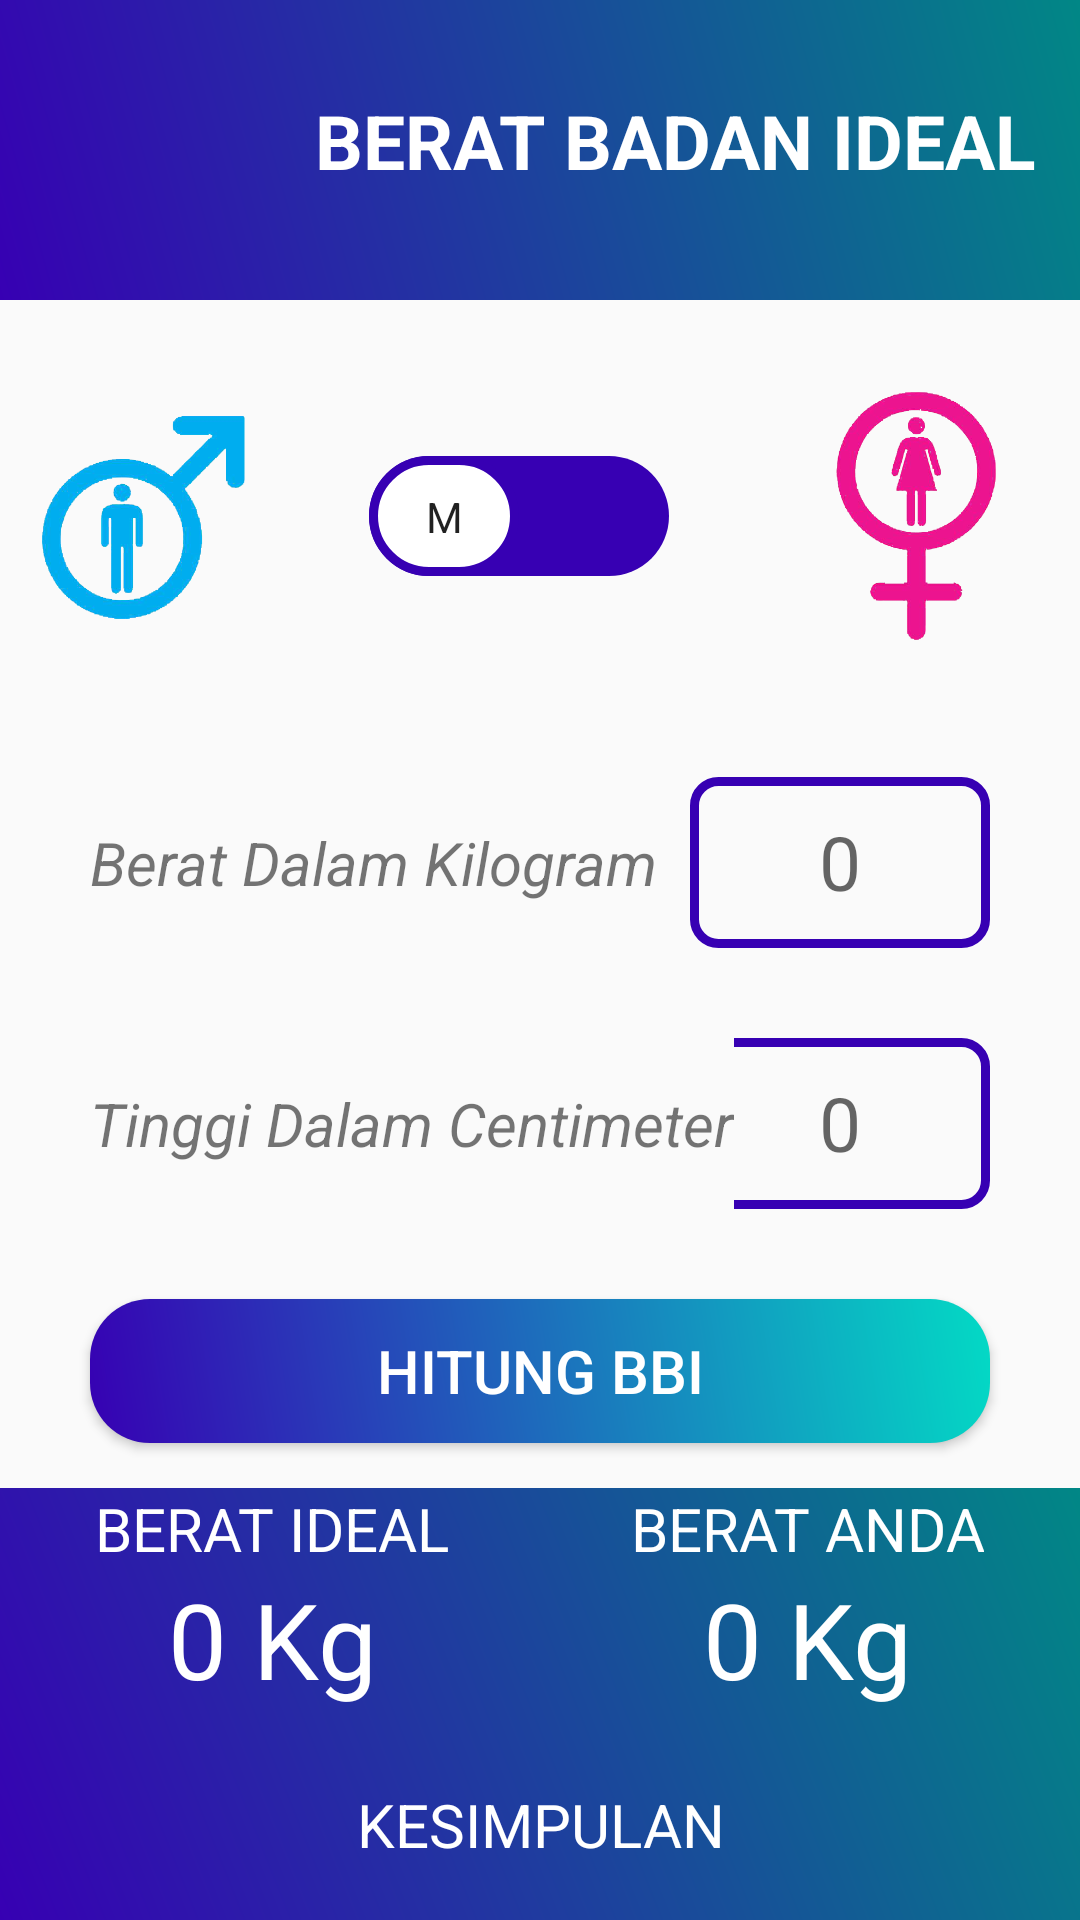

This screen was rendered from an Android layout file. Write that file and the resources it references.
<!-- AndroidManifest.xml: application theme Theme.MultiCalculate -->
<!-- res/layout/activity_bbi.xml -->
<?xml version="1.0" encoding="utf-8"?>
<LinearLayout xmlns:android="http://schemas.android.com/apk/res/android"
    xmlns:app="http://schemas.android.com/apk/res-auto"
    xmlns:tools="http://schemas.android.com/tools"
    android:layout_width="match_parent"
    android:layout_height="match_parent"
    android:background="@drawable/background"
    android:orientation="vertical"
    tools:context=".bbi">

    <LinearLayout
        android:layout_width="match_parent"
        android:layout_height="wrap_content"
        android:background="@drawable/grad_bg"
        android:gravity="left">
        <ImageView
            android:layout_width="70dp"
            android:layout_height="70dp"
            android:layout_marginVertical="15dp"
            android:layout_marginLeft="30dp"
            android:src="@drawable/bmi"/>
        <TextView
            android:layout_width="wrap_content"
            android:layout_height="wrap_content"
            android:text="BERAT BADAN IDEAL"
            android:textAlignment="center"
            android:textSize="25sp"
            android:textColor="@color/white"
            android:textStyle="bold"
            android:layout_marginVertical="30dp"
            android:layout_marginLeft="5dp"/>
    </LinearLayout>

    <LinearLayout
        android:layout_width="match_parent"
        android:layout_height="wrap_content"
        android:orientation="horizontal"
        android:layout_marginTop="30dp"
        android:gravity="center">
        <ImageView
            android:layout_width="70dp"
            android:layout_height="70dp"
            android:src="@drawable/male"/>

        <Switch
            android:id="@+id/swButton"
            android:layout_width="wrap_content"
            android:layout_height="wrap_content"
            android:textOff="M"
            android:textOn="F"
            android:gravity="center"
            android:layout_marginHorizontal="40dp"
            android:thumb="@drawable/sw_thumb"
            android:track="@drawable/sw_track"
            android:showText="true"/>

        <ImageView
            android:layout_width="84dp"
            android:layout_height="84dp"
            android:src="@drawable/female"/>
    </LinearLayout>

    <LinearLayout
        android:orientation="horizontal"
        android:layout_width="match_parent"
        android:layout_height="wrap_content"
        android:layout_marginHorizontal="30dp"
        android:layout_marginTop="30dp">
        <TextView
            android:layout_width="wrap_content"
            android:layout_height="wrap_content"
            android:text="Berat Dalam Kilogram"
            android:layout_marginVertical="30dp"
            android:textSize="20sp"
            android:textStyle="italic"/>
        <LinearLayout
            android:orientation="horizontal"
            android:layout_width="match_parent"
            android:layout_height="match_parent"
            android:gravity="right">
            <EditText
                android:id="@+id/etBerat"
                android:layout_width="100dp"
                android:layout_height="wrap_content"
                android:layout_marginVertical="15dp"
                android:hint="0"
                android:maxLength="5"
                android:inputType="numberDecimal"
                android:padding="12dp"
                android:textAlignment="center"
                android:textColor="@color/purple_700"
                android:textSize="25sp"
                android:background="@drawable/edit_bg"/>
        </LinearLayout>
    </LinearLayout>

    <LinearLayout
        android:orientation="horizontal"
        android:layout_width="match_parent"
        android:layout_height="wrap_content"
        android:layout_marginHorizontal="30dp">
        <TextView
            android:layout_width="wrap_content"
            android:layout_height="wrap_content"
            android:text="Tinggi Dalam Centimeter"
            android:layout_marginVertical="30dp"
            android:textSize="20sp"
            android:textStyle="italic"/>
        <LinearLayout
            android:orientation="horizontal"
            android:layout_width="match_parent"
            android:layout_height="match_parent"
            android:gravity="right">
            <EditText
                android:id="@+id/etTinggi"
                android:layout_width="100dp"
                android:layout_height="wrap_content"
                android:layout_marginVertical="15dp"
                android:hint="0"
                android:maxLength="3"
                android:inputType="numberDecimal"
                android:padding="12dp"
                android:textAlignment="center"
                android:textColor="@color/purple_700"
                android:textSize="25sp"
                android:background="@drawable/edit_bg"/>
        </LinearLayout>
    </LinearLayout>

    <Button
        android:id="@+id/btnBBI"
        android:layout_gravity="center"
        android:layout_width="300dp"
        android:layout_height="wrap_content"
        android:foreground="?android:attr/selectableItemBackground"
        android:clickable="true"
        android:focusable="true"
        android:layout_marginVertical="15dp"
        android:layout_marginHorizontal="30dp"
        android:background="@drawable/btn_bg"
        android:textColor="@color/white"
        android:textSize="20sp"
        android:text="Hitung BBI"/>

    <LinearLayout
        android:layout_width="match_parent"
        android:layout_height="match_parent"
        android:orientation="vertical"
        android:background="@drawable/grad_bg"
        android:gravity="center">
        <LinearLayout
            android:layout_width="wrap_content"
            android:layout_height="wrap_content"
            android:orientation="horizontal">
            <LinearLayout
                android:layout_width="wrap_content"
                android:layout_height="wrap_content"
                android:orientation="vertical"
                android:layout_marginRight="30dp">
                <TextView
                    android:layout_width="match_parent"
                    android:layout_height="wrap_content"
                    android:textAlignment="center"
                    android:text="BERAT IDEAL"
                    android:textColor="@color/white"
                    android:textSize="20sp"/>
                <TextView
                    android:id="@+id/txtBeratIdeal"
                    android:layout_width="match_parent"
                    android:layout_height="wrap_content"
                    android:textAlignment="center"
                    android:text="0 Kg"
                    android:textColor="@color/white"
                    android:textSize="35sp"/>
            </LinearLayout>
            <LinearLayout
                android:layout_width="wrap_content"
                android:layout_height="wrap_content"
                android:orientation="vertical"
                android:layout_marginLeft="30dp">
                <TextView
                    android:layout_width="match_parent"
                    android:layout_height="wrap_content"
                    android:textAlignment="center"
                    android:text="BERAT ANDA"
                    android:textColor="@color/white"
                    android:textSize="20sp"/>
                <TextView
                    android:id="@+id/txtBeratAnda"
                    android:layout_width="match_parent"
                    android:layout_height="wrap_content"
                    android:textAlignment="center"
                    android:text="0 Kg"
                    android:textColor="@color/white"
                    android:textSize="35sp"/>
            </LinearLayout>
        </LinearLayout>
        <LinearLayout
            android:layout_width="wrap_content"
            android:layout_height="wrap_content"
            android:orientation="vertical"
            android:layout_marginTop="25dp">
            <TextView
                android:id="@+id/txtKetKesimpulan"
                android:layout_width="match_parent"
                android:layout_height="wrap_content"
                android:textAlignment="center"
                android:text="KESIMPULAN"
                android:textColor="@color/white"
                android:textSize="20sp"/>
            <TextView
                android:id="@+id/txtKesimpulan"
                android:layout_width="match_parent"
                android:layout_height="wrap_content"
                android:textAlignment="center"
                android:text="-------"
                android:textColor="@color/white"
                android:textSize="30sp"
                android:textStyle="italic"/>
        </LinearLayout>
    </LinearLayout>

</LinearLayout>
<!-- resources referenced by this layout -->
<resources>
  <!-- drawable btn_bg (drawable) -->
  <?xml version="1.0" encoding="utf-8"?>
  <shape xmlns:android="http://schemas.android.com/apk/res/android" android:shape="rectangle">
      <gradient android:startColor="@color/purple_700" android:endColor="@color/teal_200" android:angle="45" android:type="linear"/>
      <corners android:radius="20sp"/>
  </shape>
  <!-- drawable edit_bg (drawable) -->
  <?xml version="1.0" encoding="utf-8"?>
  <shape xmlns:android="http://schemas.android.com/apk/res/android">
      <stroke android:color="@color/purple_700" android:width="3dp"/>
      <corners android:radius="8dp"/>
  </shape>
  <!-- drawable female: png bitmap (drawable-v24, 536686 bytes) -->
  <!-- drawable grad_bg (drawable) -->
  <?xml version="1.0" encoding="utf-8"?>
  <shape xmlns:android="http://schemas.android.com/apk/res/android" android:shape="rectangle">
      <gradient android:startColor="@color/purple_700" android:endColor="@color/teal_700" android:angle="45" android:type="linear"/>
  </shape>
  <!-- drawable male: png bitmap (drawable-v24, 460182 bytes) -->
  <!-- drawable sw_thumb (drawable) -->
  <?xml version="1.0" encoding="utf-8"?>
  <selector xmlns:android="http://schemas.android.com/apk/res/android">
      <item android:state_checked="true">
          <shape android:shape="rectangle">
              <solid android:color="#FFF"/>
              <size android:width="50dp" android:height="40dp"/>
              <corners android:radius="40dp"/>
              <stroke android:width="3dp" android:color="#FF00FF"/>
          </shape>
      </item>
      <item android:state_checked="false">
          <shape android:shape="rectangle">
              <solid android:color="#FFF"/>
              <size android:width="50dp" android:height="40dp"/>
              <corners android:radius="40dp"/>
              <stroke android:width="3dp" android:color="@color/purple_700"/>
          </shape>
      </item>
  </selector>
  <!-- drawable sw_track (drawable) -->
  <?xml version="1.0" encoding="utf-8"?>
  <selector xmlns:android="http://schemas.android.com/apk/res/android">
      <item android:state_checked="true">
          <shape android:shape="rectangle">
              <solid android:color="#FF00FF"/>
              <corners android:radius="200dp"/>
          </shape>
      </item>
      <item android:state_checked="false">
          <shape android:shape="rectangle">
              <solid android:color="@color/purple_700"/>
              <corners android:radius="200dp"/>
          </shape>
      </item>
  </selector>
  <style name="Theme.MultiCalculate" parent="Theme.AppCompat.Light.NoActionBar">
          
          <item name="colorPrimary">@color/purple_500</item>
          <item name="colorPrimaryDark">@color/purple_700</item>
          <item name="colorAccent">@color/teal_200</item>
          
      </style>
  <!-- not gathered from this repository: default colours our renderer supplied (Android Studio template values) -->
  <color name="purple_500">#FF6200EE</color>
  <color name="purple_700">#FF3700B3</color>
  <color name="teal_200">#FF03DAC5</color>
  <color name="teal_700">#FF018786</color>
  <color name="white">#FFFFFFFF</color>
</resources>
